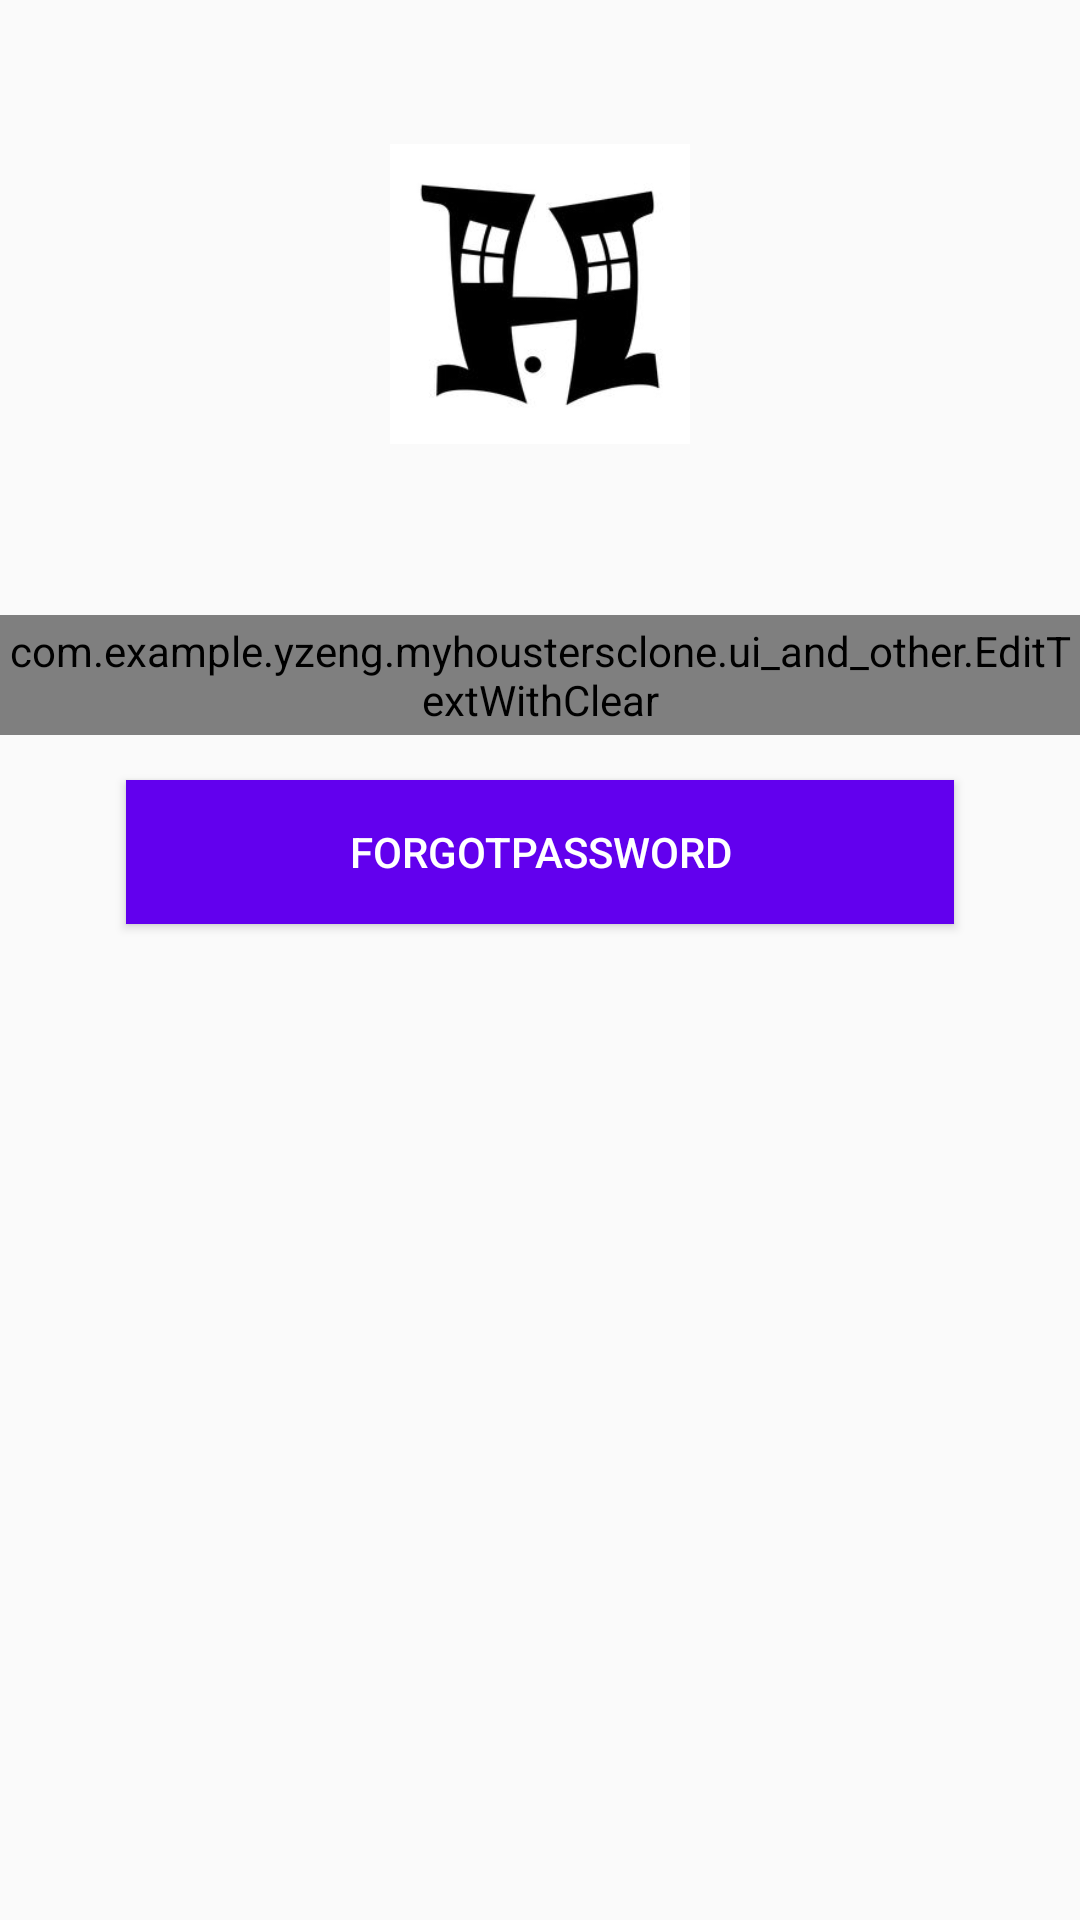

Here is an Android app screen rendered from its layout file. Give the layout XML and the strings, colors and styles it references.
<!-- AndroidManifest.xml: application theme AppTheme -->
<!-- res/layout/activity_forgot_password.xml -->
<?xml version="1.0" encoding="utf-8"?>
<LinearLayout xmlns:android="http://schemas.android.com/apk/res/android"
    xmlns:app="http://schemas.android.com/apk/res-auto"
    xmlns:tools="http://schemas.android.com/tools"
    android:layout_width="match_parent"
    android:layout_height="match_parent"
    tools:context=".forgotpassword.ForgotPasswordActivity"
    android:orientation="vertical">


    <ImageView
        android:id="@+id/imageViewForgotPasswordIcon"
        android:layout_width="100dp"
        android:layout_height="100dp"
        android:layout_marginBottom="57dp"
        android:layout_marginTop="48dp"
        app:srcCompat="@drawable/housters"
        android:layout_gravity="center"/>

    <android.support.design.widget.TextInputLayout
        android:id="@+id/textInputLayoutForgotpassword"
        android:layout_width="match_parent"
        android:layout_height="wrap_content"
        android:layout_marginBottom="15dp"
        app:layout_constraintBottom_toTopOf="@+id/relativeLayout"
        app:layout_constraintEnd_toEndOf="parent"
        app:layout_constraintStart_toStartOf="parent"
        app:layout_constraintTop_toBottomOf="@+id/imageViewIcon">

        <com.example.yzeng.myhoustersclone.ui_and_other.EditTextWithClear
            android:id="@+id/editTextForgotpasswordEmail"
            android:layout_width="match_parent"
            android:layout_height="40dp"
            android:ems="10"
            android:hint="Email"

            />


    </android.support.design.widget.TextInputLayout>
    <Button
        android:id="@+id/buttonForgotPassword"
        android:layout_width="match_parent"
        android:layout_height="wrap_content"
        android:layout_marginBottom="16dp"
        android:layout_marginEnd="42dp"
        android:layout_marginStart="42dp"
        android:background="@color/colorPrimary"
        android:text="ForgotPassword"
        android:textColor="#fff"
         />
</LinearLayout>
<!-- resources referenced by this layout -->
<resources>
  <!-- drawable housters: png bitmap (drawable, 5886 bytes) -->
  <style name="AppTheme" parent="Theme.AppCompat.Light.NoActionBar">
          
          <item name="colorPrimary">@color/colorPrimary</item>
          <item name="colorPrimaryDark">@color/colorPrimaryDark</item>
          <item name="colorAccent">@color/colorAccent</item>
  
      </style>
  <!-- not gathered from this repository: default colours our renderer supplied (Android Studio template values) -->
  <color name="colorPrimary">#FF6200EE</color>
  <color name="colorPrimaryDark">#FF3700B3</color>
  <color name="colorAccent">#FF03DAC5</color>
</resources>
